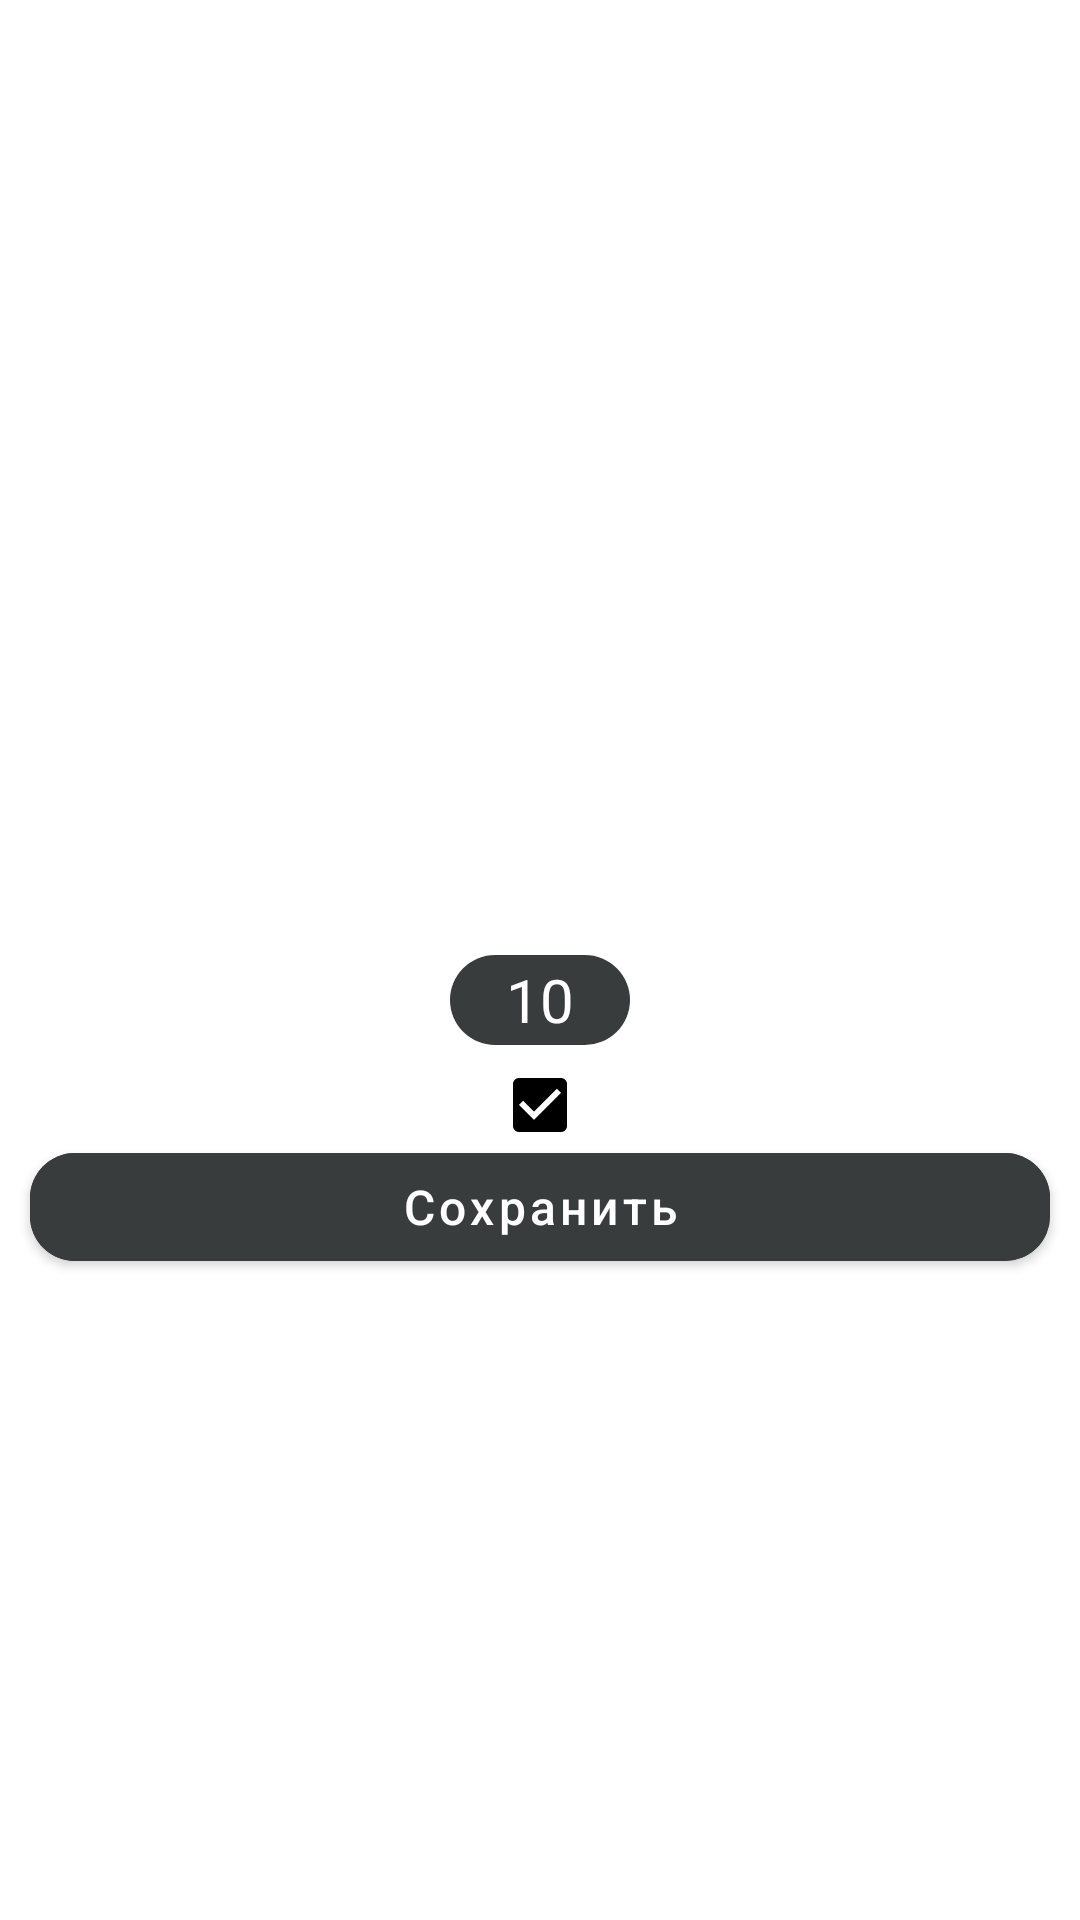

Write the Android layout XML for this screen, with the resource values it uses.
<!-- AndroidManifest.xml: application theme Theme.VendingMachineApp -->
<!-- res/layout/fragment_edit_coin.xml -->
<?xml version="1.0" encoding="utf-8"?>
<LinearLayout xmlns:android="http://schemas.android.com/apk/res/android"
    xmlns:tools="http://schemas.android.com/tools"
    android:layout_width="match_parent"
    android:layout_height="match_parent"
    tools:context=".Fragments.EditCoinFragment"
    android:orientation="vertical"
    android:clickable="true"
    android:gravity="center">

    <TextView
        style="@style/TextViewStyle"
        android:layout_height="100dp"
        android:layout_width="100dp"
        android:gravity="center"
        android:text="1"
        android:textSize="30dp"
        android:id="@+id/text_view_coin_name_admin"
        />
    <EditText
        style="@style/EditTextStyle"
        android:layout_height="30dp"
        android:layout_width="60dp"
        android:gravity="center"
        android:text="10"
        android:textSize="20dp"
        android:id="@+id/edit_text_coin_count_admin"
        />
    <com.google.android.material.checkbox.MaterialCheckBox
        android:layout_width="30dp"
        android:layout_height="20dp"
        android:checked="true"
        android:buttonTint="@color/black"
        android:id="@+id/checkbox_coin_is_active_admin"
        android:buttonTintMode="multiply"
        android:layout_marginTop="10dp"/>

    <com.google.android.material.button.MaterialButton
        style="@style/ButtonStyle"
        android:id="@+id/save_coin"
        android:text="Сохранить"/>

</LinearLayout>
<!-- resources referenced by this layout -->
<resources>
  <color name="black">#FF383C3D</color>
  <style name="ButtonStyle">
          <item name="android:layout_width">match_parent</item>
          <item name="android:layout_height">wrap_content</item>
          <item name="android:backgroundTint">@color/black</item>
          <item name="android:layout_marginLeft">10dp</item>
          <item name="android:layout_marginRight">10dp</item>
          <item name="cornerRadius">15dp</item>
          <item name="android:textColor">@color/white</item>
          <item name="android:textAllCaps">false</item>
          <item name="android:textSize">16dp</item>
      </style>
  <style name="EditTextStyle">
          <item name="android:layout_width">match_parent</item>
          <item name="android:layout_height">40dp</item>
          <item name="android:textSize">16dp</item>
          <item name="android:layout_marginTop">5dp</item>
          <item name="android:textAlignment">center</item>
          <item name="android:layout_marginLeft">10dp</item>
          <item name="android:layout_marginRight">10dp</item>
          <item name="android:textColor">@color/white</item>
          <item name="android:textColorHint">@color/white</item>
          <item name="android:background">@drawable/background_text_view</item>
      </style>
  <style name="TextViewStyle">
          <item name="android:layout_width">match_parent</item>
          <item name="android:layout_height">wrap_content</item>
          <item name="android:textSize">16dp</item>
          <item name="android:textAlignment">center</item>
          <item name="android:layout_marginLeft">10dp</item>
          <item name="android:layout_marginRight">10dp</item>
          <item name="android:textColor">@color/white</item>
      </style>
  <style name="Theme.VendingMachineApp" parent="Theme.MaterialComponents.DayNight.NoActionBar">
          
          <item name="colorPrimary">@color/purple_500</item>
          <item name="colorPrimaryVariant">@color/purple_700</item>
          <item name="colorOnPrimary">@color/white</item>
          
          <item name="colorSecondary">@color/teal_200</item>
          <item name="colorSecondaryVariant">@color/teal_700</item>
          <item name="colorOnSecondary">@color/black</item>
          
          <item name="android:statusBarColor" tools:targetApi="l">?attr/colorPrimaryVariant</item>
          
      </style>
  <color name="white">#ffffff</color>
  <!-- drawable background_text_view (drawable) -->
  <?xml version="1.0" encoding="utf-8"?>
  <selector xmlns:android="http://schemas.android.com/apk/res/android">
  <item>
      <shape android:shape="rectangle">
          <corners android:radius="15dp">
  
          </corners>
          <solid android:color="@color/black"></solid>
      </shape>
  </item>
  </selector>
  <color name="purple_500">#FF6200EE</color>
  <color name="purple_700">#FF3700B3</color>
  <color name="teal_200">#FF03DAC5</color>
  <color name="teal_700">#FF018786</color>
</resources>
